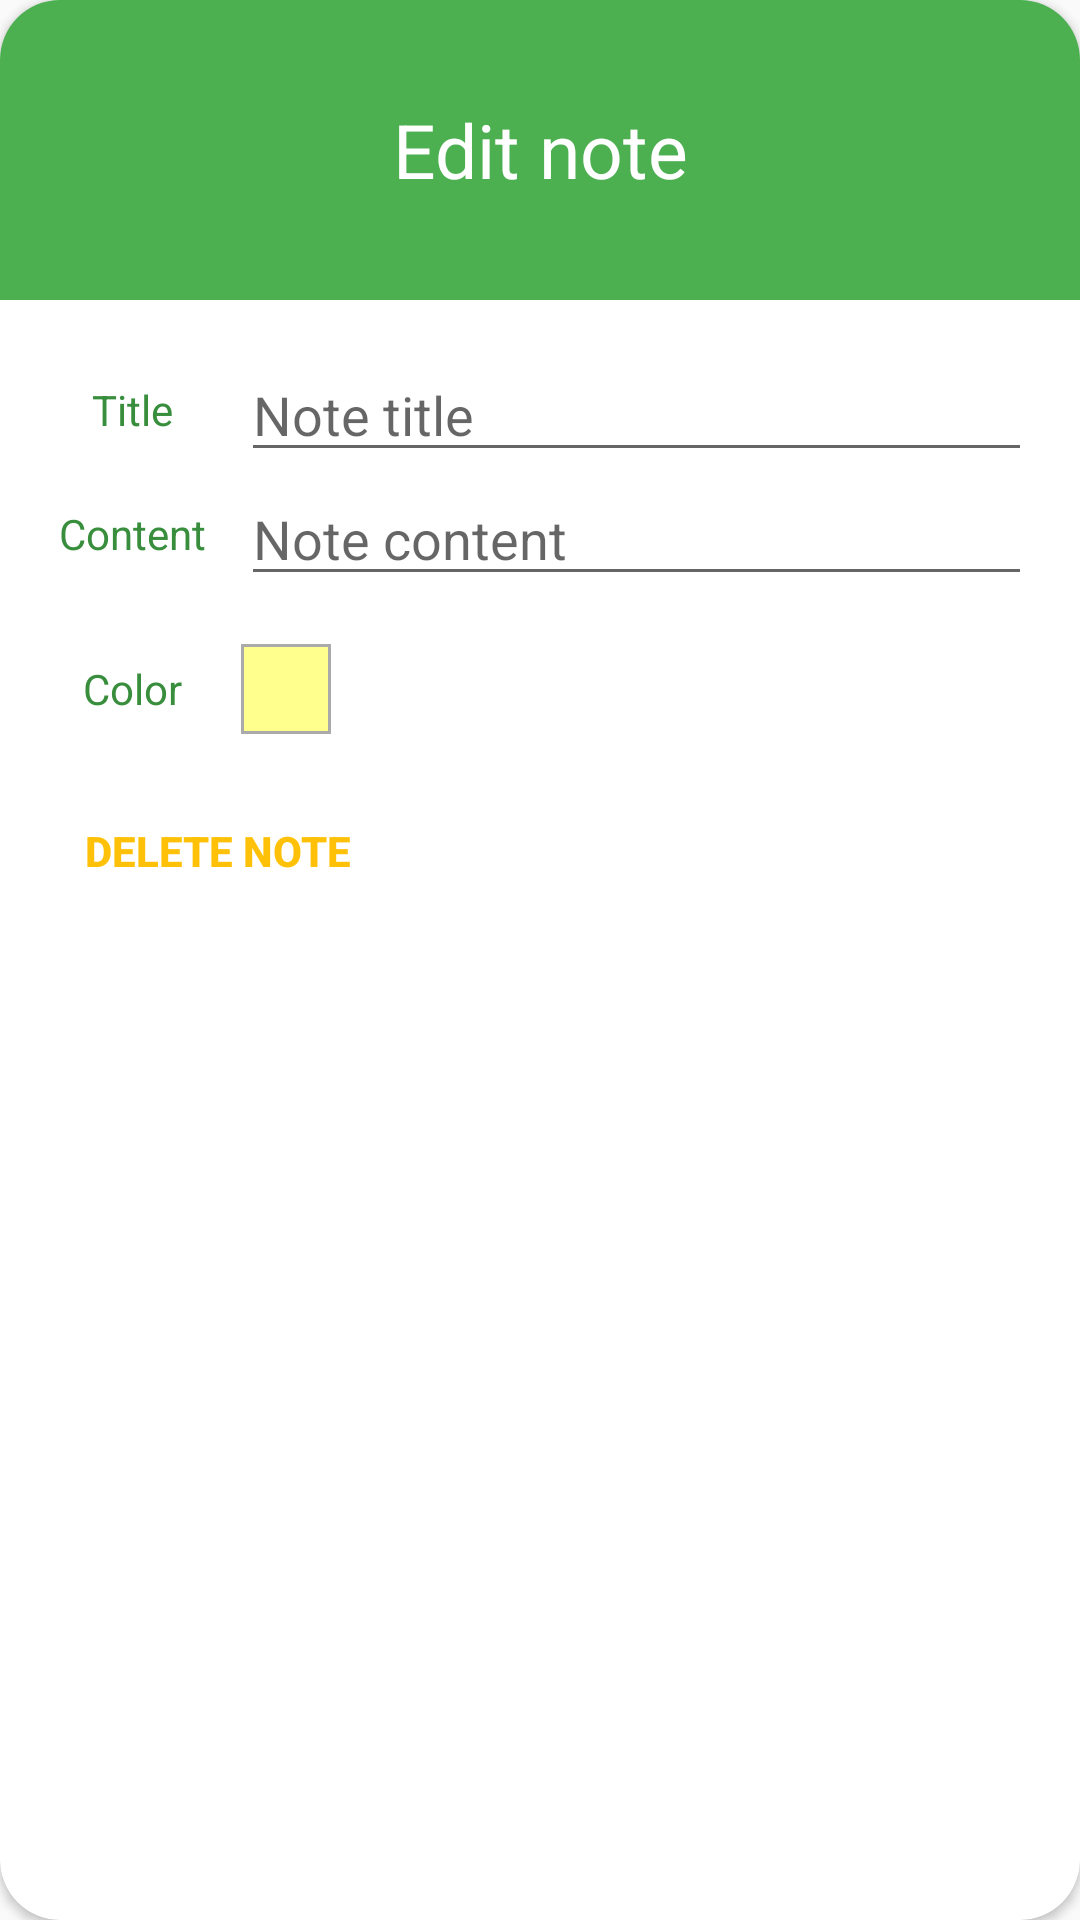

Reconstruct the res/layout file that produces this screen, plus the resources it refers to.
<!-- AndroidManifest.xml: application theme AppTheme -->
<!-- res/layout/dialog_edit_note.xml -->
<?xml version="1.0" encoding="utf-8"?>
<android.support.v7.widget.CardView
  xmlns:android="http://schemas.android.com/apk/res/android"
  xmlns:app="http://schemas.android.com/apk/res-auto"
  android:layout_width="wrap_content"
  android:layout_height="wrap_content"
  android:layout_margin="16dp"
  android:background="@drawable/dialog_bg"
  app:cardCornerRadius="20dp">

  <ScrollView
    android:layout_width="match_parent"
    android:layout_height="match_parent">

    <RelativeLayout
      android:layout_width="match_parent"
      android:layout_height="wrap_content">

      <FrameLayout
        android:id="@+id/colorFrame"
        android:layout_width="match_parent"
        android:layout_height="100dp"
        android:layout_alignParentTop="true"
        android:background="@color/colorPrimary">

        <TextView
          android:layout_width="match_parent"
          android:layout_height="match_parent"
          android:gravity="center"
          android:text="@string/edit_note_dialog_title"
          android:textColor="@android:color/white"
          android:textSize="25sp"/>
      </FrameLayout>


      <GridLayout
        android:layout_width="match_parent"
        android:layout_height="wrap_content"
        android:layout_margin="16dp"
        android:layout_below="@+id/colorFrame"
        android:columnCount="2">


        <TextView
          android:layout_width="wrap_content"
          android:layout_height="wrap_content"
          android:layout_column="0"
          android:layout_columnWeight="0.3"
          android:layout_gravity="center"
          android:layout_row="0"
          android:gravity="center"
          android:text="@string/edit_note_dialog_title_tv"
          android:textColor="@color/colorPrimaryDark"/>


        <EditText
          android:id="@+id/titleEditText"
          android:layout_width="190dp"
          android:layout_height="wrap_content"
          android:layout_marginStart="8dp"
          android:layout_column="1"
          android:layout_columnWeight="0.7"
          android:layout_row="0"
          android:hint="@string/edit_note_dialog_title_hint"/>


        <TextView
          android:layout_width="wrap_content"
          android:layout_height="wrap_content"
          android:layout_marginTop="16dp"
          android:layout_column="0"
          android:layout_columnWeight="0.3"
          android:layout_gravity="center"
          android:layout_row="2"
          android:text="@string/edit_note_dialog_color_tv"
          android:textColor="@color/colorPrimaryDark"/>

        <FrameLayout
          android:layout_width="wrap_content"
          android:layout_height="wrap_content"
          android:layout_marginTop="16dp"
          android:layout_marginStart="8dp"
          android:layout_columnWeight="0.7"
          android:layout_row="2"
          android:background="@android:color/white">

          <FrameLayout
            android:layout_width="30dp"
            android:layout_height="30dp"
            android:padding="1dp"
            android:background="@android:color/darker_gray">
            <ImageView
              android:id="@+id/colorImageView"
              android:layout_width="30dp"
              android:layout_height="30dp"
              android:layout_gravity="center"
              android:background="#ffff8d"/>
          </FrameLayout>

        </FrameLayout>


        <TextView
          android:layout_width="wrap_content"
          android:layout_height="wrap_content"
          android:layout_column="0"
          android:layout_columnWeight="0.3"
          android:layout_gravity="center"
          android:layout_row="1"
          android:text="@string/edit_note_dialog_content_tv"
          android:textColor="@color/colorPrimaryDark"/>


        <EditText
          android:id="@+id/contentEditText"
          android:layout_width="190dp"
          android:layout_height="wrap_content"
          android:layout_marginStart="8dp"
          android:layout_column="1"
          android:layout_columnWeight="0.7"
          android:layout_row="1"
          android:hint="@string/edit_note_dialog_content_hint"/>


        <Button
          android:id="@+id/deleteNoteButton"
          style="?android:attr/buttonBarButtonStyle"
          android:textStyle="bold"
          android:layout_width="wrap_content"
          android:layout_height="wrap_content"
          android:layout_marginTop="15dp"
          android:layout_columnSpan="2"
          android:layout_row="3"
          android:text="@string/edit_note_dialog_delete_button"
          android:textColor="@color/colorAccent"/>

        <Button
          android:id="@+id/addNoteButton"
          android:layout_width="match_parent"
          android:layout_height="35dp"
          android:layout_marginTop="60dp"
          android:layout_marginBottom="5dp"
          android:layout_marginLeft="35dp"
          android:layout_marginRight="35dp"
          android:layout_column="0"
          android:layout_columnSpan="2"
          android:layout_row="4"
          android:background="@drawable/button_add_bg"
          android:text="@string/edit_note_dialog_button_text"
          android:textColor="@android:color/white"/>

      </GridLayout>


    </RelativeLayout>

  </ScrollView>

</android.support.v7.widget.CardView>
<!-- resources referenced by this layout -->
<resources>
  <color name="colorAccent">#FFC107</color>
  <color name="colorPrimary">#4CAF50</color>
  <color name="colorPrimaryDark">#388E3C</color>
  <!-- drawable dialog_bg (drawable) -->
  <?xml version="1.0" encoding="utf-8"?>
  
  <shape xmlns:android="http://schemas.android.com/apk/res/android">
    <solid
      android:color="@android:color/white"/>
    <corners
      android:radius="20dp" />
    <padding
      android:left="10dp"
      android:top="10dp"
      android:right="10dp"
      android:bottom="10dp" />
  </shape>
  <string name="edit_note_dialog_button_text">Save changes</string>
  <string name="edit_note_dialog_color_tv">Color</string>
  <string name="edit_note_dialog_content_hint">Note content</string>
  <string name="edit_note_dialog_content_tv">Content</string>
  <string name="edit_note_dialog_delete_button">Delete note</string>
  <string name="edit_note_dialog_title">Edit note</string>
  <string name="edit_note_dialog_title_hint">Note title</string>
  <string name="edit_note_dialog_title_tv">Title</string>
  <style name="AppTheme" parent="Theme.AppCompat.Light.DarkActionBar">
      
      <item name="colorPrimary">@color/colorPrimary</item>
      <item name="colorPrimaryDark">@color/colorPrimaryDark</item>
      <item name="colorAccent">@color/colorAccent</item>
      <item name="android:windowContentTransitions">true</item>
    </style>
</resources>
